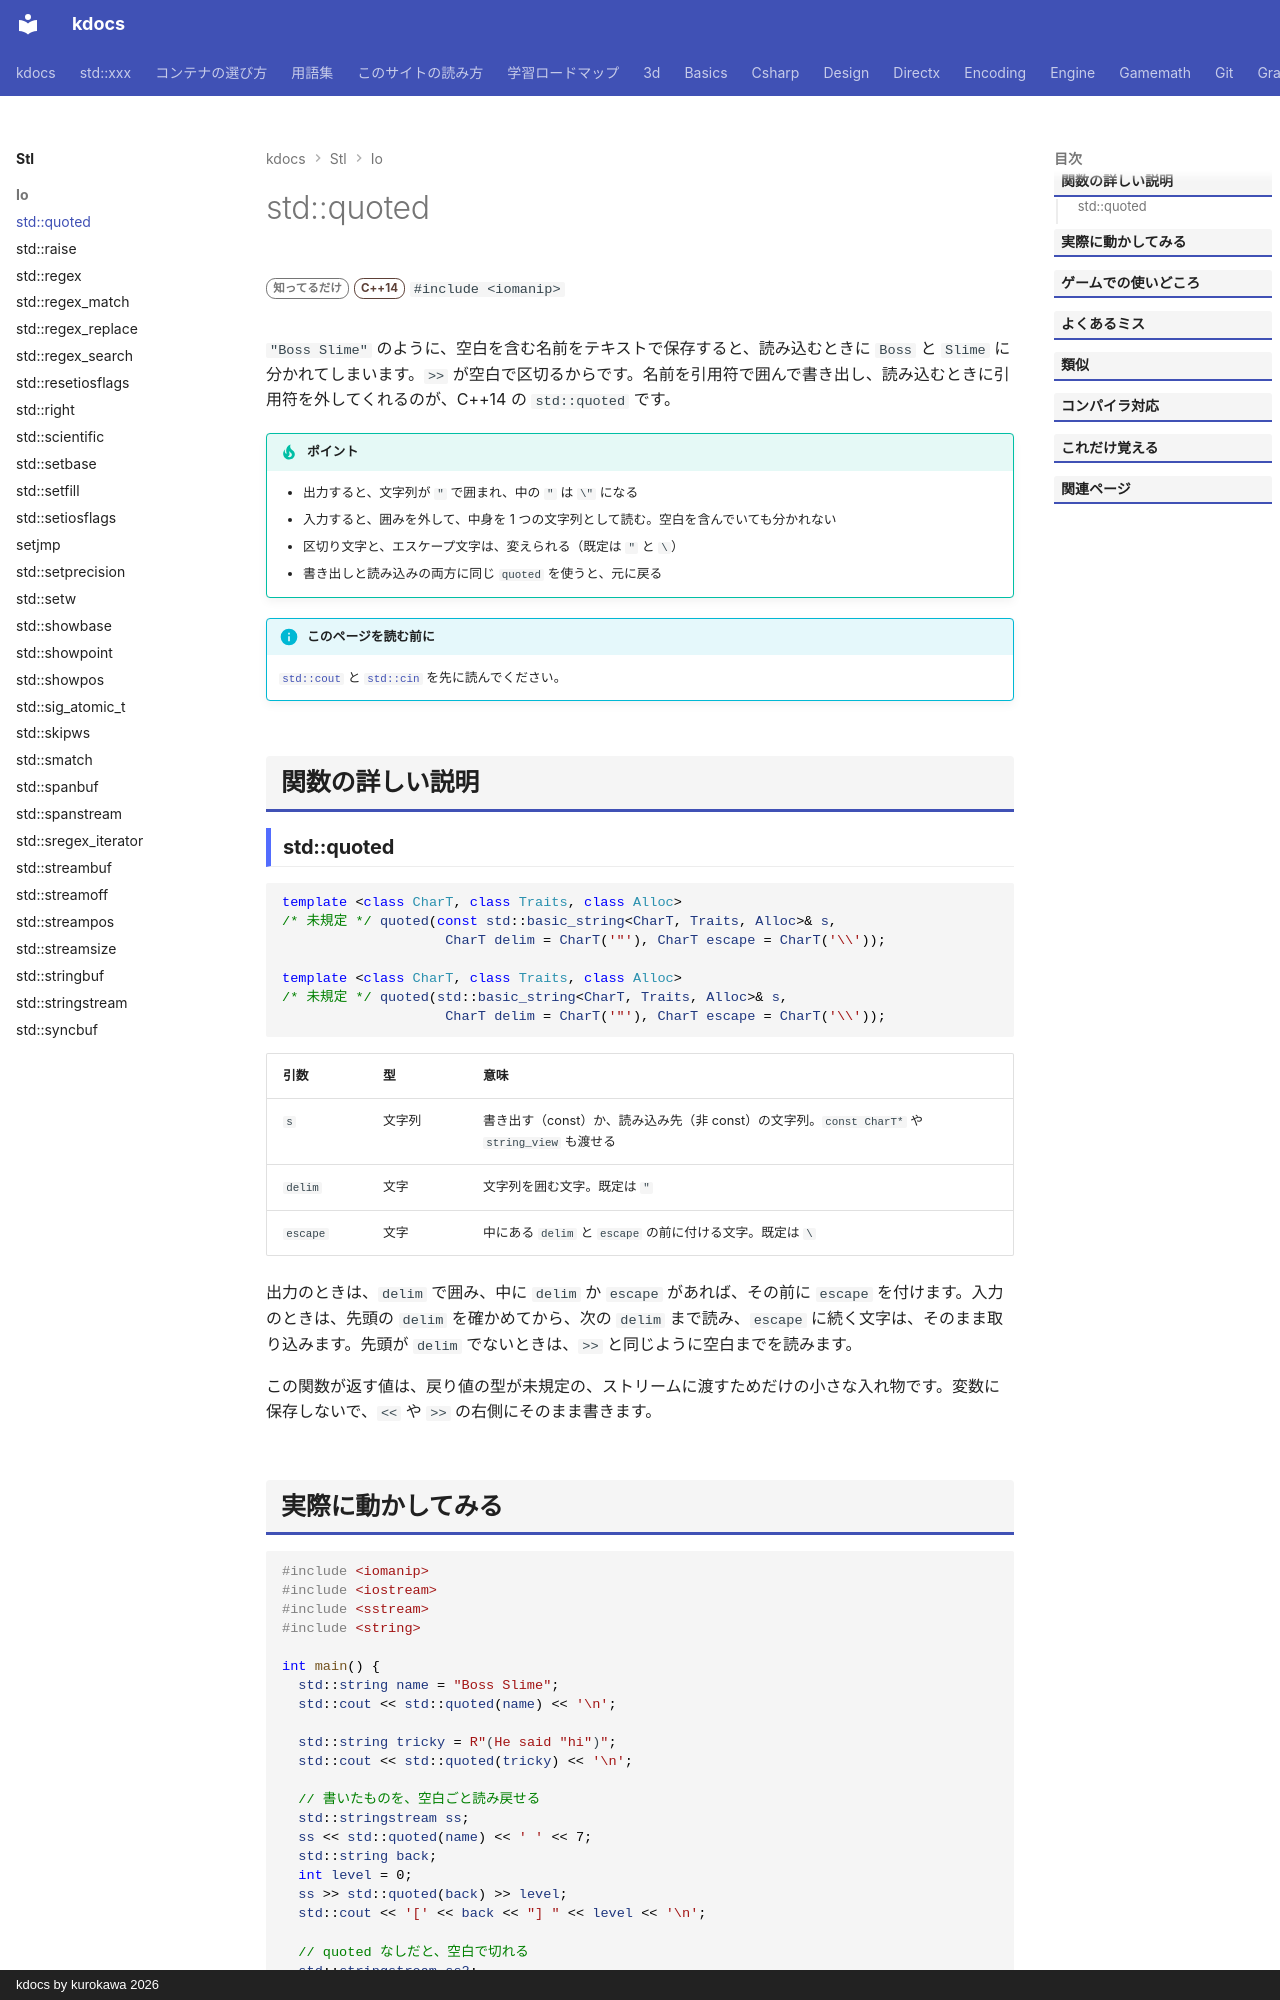

repository: qwzxdf/kdocs · page: stl/io/quoted/index.html · generator: mkdocs · copyright: kdocs by kurokawa 2026

---
title: std::quoted
summary: "文字列を、引用符で囲んで出力・入力する。"
order: 900
tags:
  - 入出力・文字列
---

# std::quoted

<div class="page-badges" markdown>
<span class="rank rank-rare">知ってるだけ</span>
<span class="ver ver-14">C++14</span>
`#include <iomanip>`
</div>

`"Boss Slime"` のように、空白を含む名前をテキストで保存すると、読み込むときに `Boss` と `Slime` に分かれてしまいます。`>>` が空白で区切るからです。名前を引用符で囲んで書き出し、読み込むときに引用符を外してくれるのが、C++14 の `std::quoted` です。

!!! tip "ポイント"
    - 出力すると、文字列が `"` で囲まれ、中の `"` は `\"` になる
    - 入力すると、囲みを外して、中身を 1 つの文字列として読む。空白を含んでいても分かれない
    - 区切り文字と、エスケープ文字は、変えられる（既定は `"` と `\`）
    - 書き出しと読み込みの両方に同じ `quoted` を使うと、元に戻る

!!! info "このページを読む前に"
    [`std::cout`](cout.md) と [`std::cin`](cin.md) を先に読んでください。

## 関数の詳しい説明

### std::quoted {#quoted}

```cpp
template <class CharT, class Traits, class Alloc>
/* 未規定 */ quoted(const std::basic_string<CharT, Traits, Alloc>& s,
                    CharT delim = CharT('"'), CharT escape = CharT('\\'));

template <class CharT, class Traits, class Alloc>
/* 未規定 */ quoted(std::basic_string<CharT, Traits, Alloc>& s,
                    CharT delim = CharT('"'), CharT escape = CharT('\\'));
```

| 引数 | 型 | 意味 |
| --- | --- | --- |
| `s` | 文字列 | 書き出す（const）か、読み込み先（非 const）の文字列。`const CharT*` や `string_view` も渡せる |
| `delim` | 文字 | 文字列を囲む文字。既定は `"` |
| `escape` | 文字 | 中にある `delim` と `escape` の前に付ける文字。既定は `\` |

出力のときは、`delim` で囲み、中に `delim` か `escape` があれば、その前に `escape` を付けます。入力のときは、先頭の `delim` を確かめてから、次の `delim` まで読み、`escape` に続く文字は、そのまま取り込みます。先頭が `delim` でないときは、`>>` と同じように空白までを読みます。

この関数が返す値は、戻り値の型が未規定の、ストリームに渡すためだけの小さな入れ物です。変数に保存しないで、`<<` や `>>` の右側にそのまま書きます。
